Photos from the image-classification dataset "splits" in the GitHub repository npnpdev/AutoIMGClassifier. Its 3 classes are: animal, car, landscape.

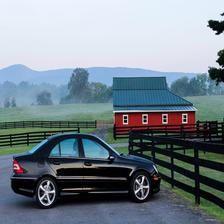
Label: car

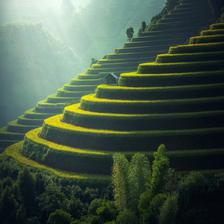
Label: landscape

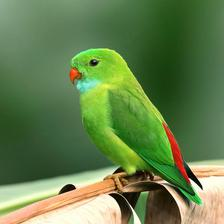
Label: animal

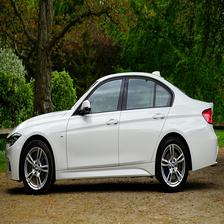
Label: car

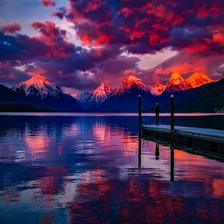
Label: landscape

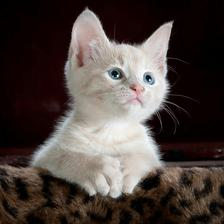
Label: animal
